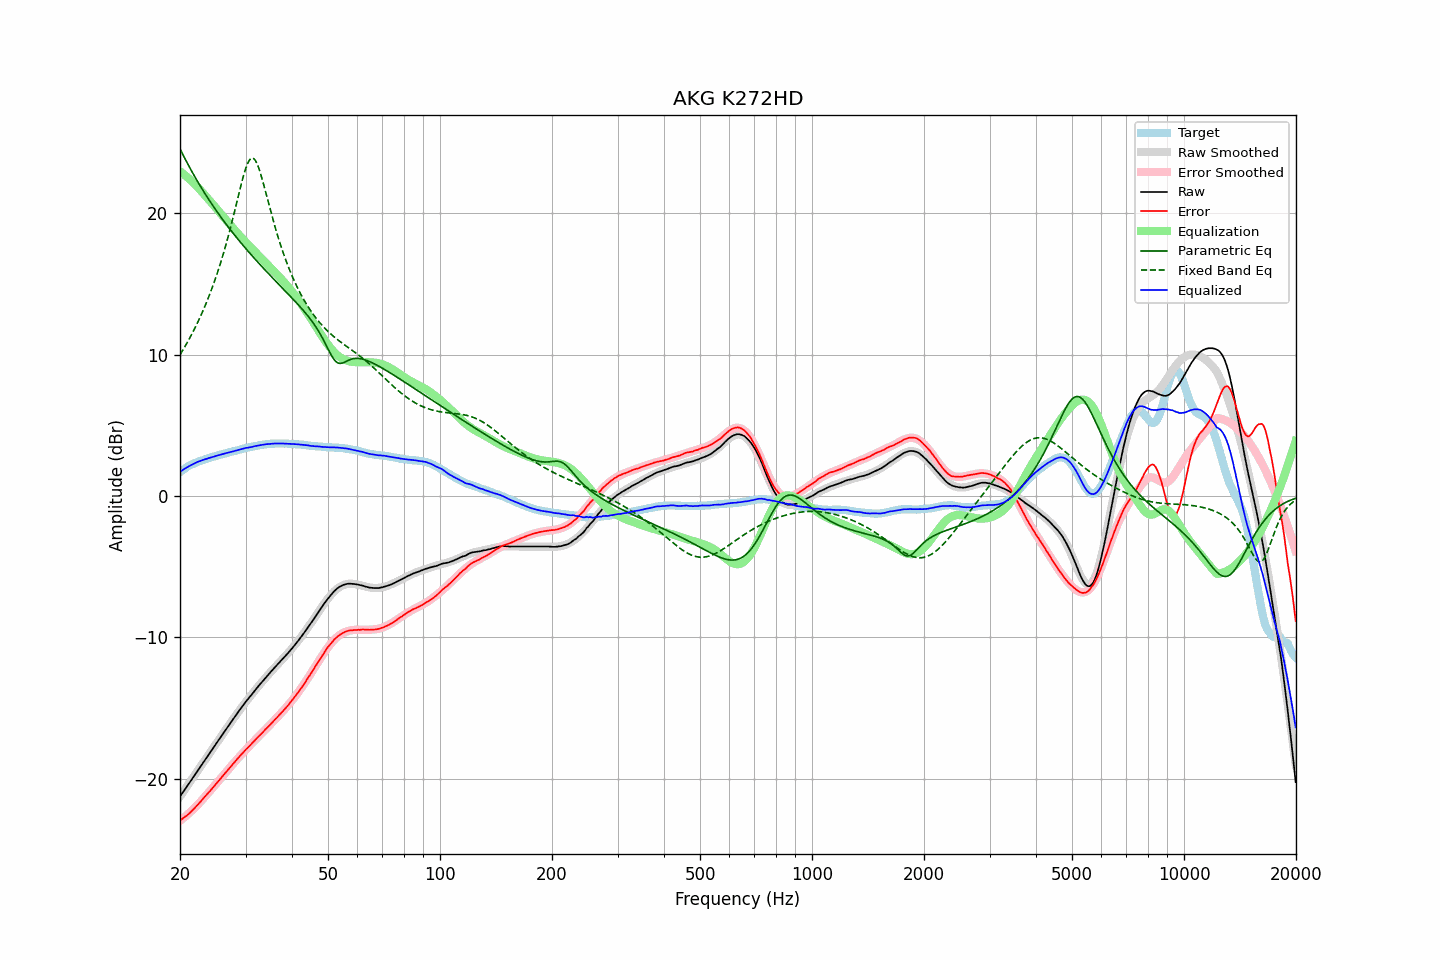

The file beside this chart, header and first rows:
frequency, raw, error, smoothed, error_smoothed, equalization, parametric_eq, fixed_band_eq, equalized_raw, equalized_smoothed, target
20.00, -21.27, -22.96, -21.27, -22.99, 22.99, 24.58, 10.00, 1.72, 1.72, 1.69
20.20, -21.11, -22.89, -21.11, -22.90, 22.90, 24.35, 10.18, 1.80, 1.80, 1.78
20.40, -20.94, -22.80, -20.94, -22.81, 22.81, 24.12, 10.37, 1.87, 1.87, 1.86
20.61, -20.78, -22.71, -20.78, -22.72, 22.72, 23.90, 10.56, 1.94, 1.94, 1.93
20.81, -20.62, -22.64, -20.61, -22.62, 22.62, 23.68, 10.76, 2.00, 2.01, 2.02
21.02, -20.45, -22.55, -20.45, -22.52, 22.52, 23.47, 10.96, 2.07, 2.07, 2.10
21.23, -20.29, -22.45, -20.28, -22.42, 22.42, 23.26, 11.17, 2.13, 2.14, 2.16
21.44, -20.12, -22.34, -20.12, -22.31, 22.31, 23.05, 11.38, 2.20, 2.20, 2.22
21.66, -19.95, -22.22, -19.95, -22.20, 22.20, 22.85, 11.60, 2.25, 2.26, 2.27
21.87, -19.79, -22.11, -19.78, -22.09, 22.09, 22.64, 11.83, 2.31, 2.31, 2.32
22.09, -19.62, -21.99, -19.62, -21.98, 21.98, 22.45, 12.06, 2.36, 2.36, 2.37
22.31, -19.45, -21.86, -19.45, -21.86, 21.86, 22.25, 12.29, 2.42, 2.41, 2.42
22.54, -19.28, -21.74, -19.28, -21.74, 21.74, 22.06, 12.53, 2.46, 2.46, 2.46
22.76, -19.12, -21.61, -19.12, -21.62, 21.62, 21.87, 12.78, 2.50, 2.50, 2.50
22.99, -18.95, -21.47, -18.95, -21.49, 21.49, 21.69, 13.04, 2.54, 2.54, 2.53
23.22, -18.78, -21.34, -18.78, -21.36, 21.36, 21.50, 13.30, 2.58, 2.58, 2.56
23.45, -18.62, -21.22, -18.62, -21.23, 21.23, 21.32, 13.57, 2.61, 2.61, 2.60
23.69, -18.45, -21.09, -18.45, -21.10, 21.10, 21.15, 13.85, 2.65, 2.65, 2.64
23.92, -18.28, -20.96, -18.28, -20.97, 20.97, 20.97, 14.14, 2.69, 2.69, 2.68
24.16, -18.12, -20.85, -18.12, -20.84, 20.84, 20.80, 14.43, 2.72, 2.72, 2.73
24.40, -17.95, -20.71, -17.95, -20.70, 20.70, 20.63, 14.74, 2.76, 2.75, 2.76
24.65, -17.79, -20.58, -17.78, -20.57, 20.57, 20.46, 15.05, 2.78, 2.79, 2.79
24.89, -17.62, -20.44, -17.62, -20.44, 20.44, 20.30, 15.38, 2.82, 2.82, 2.82
25.14, -17.45, -20.31, -17.45, -20.31, 20.31, 20.13, 15.71, 2.86, 2.85, 2.86
25.39, -17.29, -20.17, -17.28, -20.17, 20.17, 19.97, 16.06, 2.89, 2.89, 2.89
25.65, -17.12, -20.05, -17.12, -20.04, 20.04, 19.81, 16.42, 2.92, 2.92, 2.93
25.91, -16.95, -19.90, -16.95, -19.90, 19.90, 19.66, 16.78, 2.95, 2.95, 2.94
26.16, -16.79, -19.76, -16.79, -19.77, 19.77, 19.50, 17.17, 2.98, 2.98, 2.97
26.43, -16.62, -19.63, -16.62, -19.63, 19.63, 19.35, 17.56, 3.01, 3.01, 3.01
26.69, -16.46, -19.50, -16.46, -19.50, 19.50, 19.20, 17.96, 3.04, 3.04, 3.04
26.96, -16.30, -19.37, -16.30, -19.37, 19.37, 19.05, 18.38, 3.06, 3.07, 3.07
27.23, -16.13, -19.24, -16.13, -19.23, 19.23, 18.90, 18.81, 3.10, 3.10, 3.11
27.50, -15.97, -19.11, -15.97, -19.10, 19.10, 18.75, 19.26, 3.13, 3.13, 3.14
27.77, -15.81, -18.96, -15.81, -18.97, 18.97, 18.61, 19.71, 3.16, 3.16, 3.16
28.05, -15.65, -18.84, -15.65, -18.84, 18.84, 18.47, 20.17, 3.19, 3.19, 3.19
28.33, -15.49, -18.70, -15.49, -18.71, 18.71, 18.33, 20.64, 3.22, 3.22, 3.21
28.62, -15.33, -18.57, -15.33, -18.58, 18.58, 18.19, 21.11, 3.25, 3.25, 3.24
28.90, -15.17, -18.45, -15.17, -18.45, 18.45, 18.05, 21.57, 3.28, 3.28, 3.28
29.19, -15.02, -18.32, -15.02, -18.33, 18.33, 17.91, 22.03, 3.31, 3.31, 3.30
29.48, -14.86, -18.20, -14.87, -18.20, 18.20, 17.78, 22.46, 3.34, 3.33, 3.34
29.78, -14.71, -18.07, -14.72, -18.08, 18.08, 17.64, 22.87, 3.37, 3.36, 3.36
30.08, -14.55, -17.94, -14.57, -17.96, 17.96, 17.51, 23.22, 3.40, 3.39, 3.39
30.38, -14.42, -17.84, -14.42, -17.84, 17.84, 17.38, 23.52, 3.42, 3.42, 3.42
30.68, -14.28, -17.73, -14.28, -17.72, 17.72, 17.24, 23.75, 3.44, 3.44, 3.45
30.99, -14.14, -17.60, -14.13, -17.60, 17.60, 17.11, 23.88, 3.46, 3.47, 3.46
31.30, -14.00, -17.49, -13.99, -17.48, 17.48, 16.99, 23.93, 3.48, 3.49, 3.49
31.61, -13.85, -17.37, -13.85, -17.37, 17.37, 16.86, 23.87, 3.52, 3.52, 3.52
31.93, -13.71, -17.25, -13.71, -17.25, 17.25, 16.73, 23.73, 3.54, 3.54, 3.54
32.24, -13.57, -17.12, -13.57, -17.13, 17.13, 16.61, 23.50, 3.57, 3.56, 3.55
32.57, -13.43, -17.01, -13.43, -17.02, 17.02, 16.48, 23.21, 3.59, 3.58, 3.58
32.89, -13.30, -16.91, -13.30, -16.90, 16.90, 16.36, 22.87, 3.60, 3.60, 3.61
33.22, -13.16, -16.78, -13.16, -16.78, 16.78, 16.23, 22.48, 3.63, 3.62, 3.63
33.55, -13.03, -16.67, -13.03, -16.67, 16.67, 16.11, 22.07, 3.64, 3.64, 3.64
33.89, -12.89, -16.54, -12.90, -16.55, 16.55, 15.99, 21.64, 3.66, 3.65, 3.65
34.23, -12.76, -16.44, -12.76, -16.43, 16.43, 15.87, 21.21, 3.67, 3.67, 3.68
34.57, -12.64, -16.32, -12.63, -16.31, 16.31, 15.75, 20.77, 3.68, 3.68, 3.68
34.92, -12.51, -16.20, -12.51, -16.20, 16.20, 15.63, 20.34, 3.69, 3.69, 3.69
35.27, -12.38, -16.09, -12.38, -16.08, 16.08, 15.51, 19.91, 3.70, 3.70, 3.70
35.62, -12.26, -15.96, -12.26, -15.96, 15.96, 15.39, 19.50, 3.70, 3.71, 3.70
35.97, -12.13, -15.83, -12.13, -15.85, 15.85, 15.27, 19.10, 3.72, 3.71, 3.71
... 635 more rows
